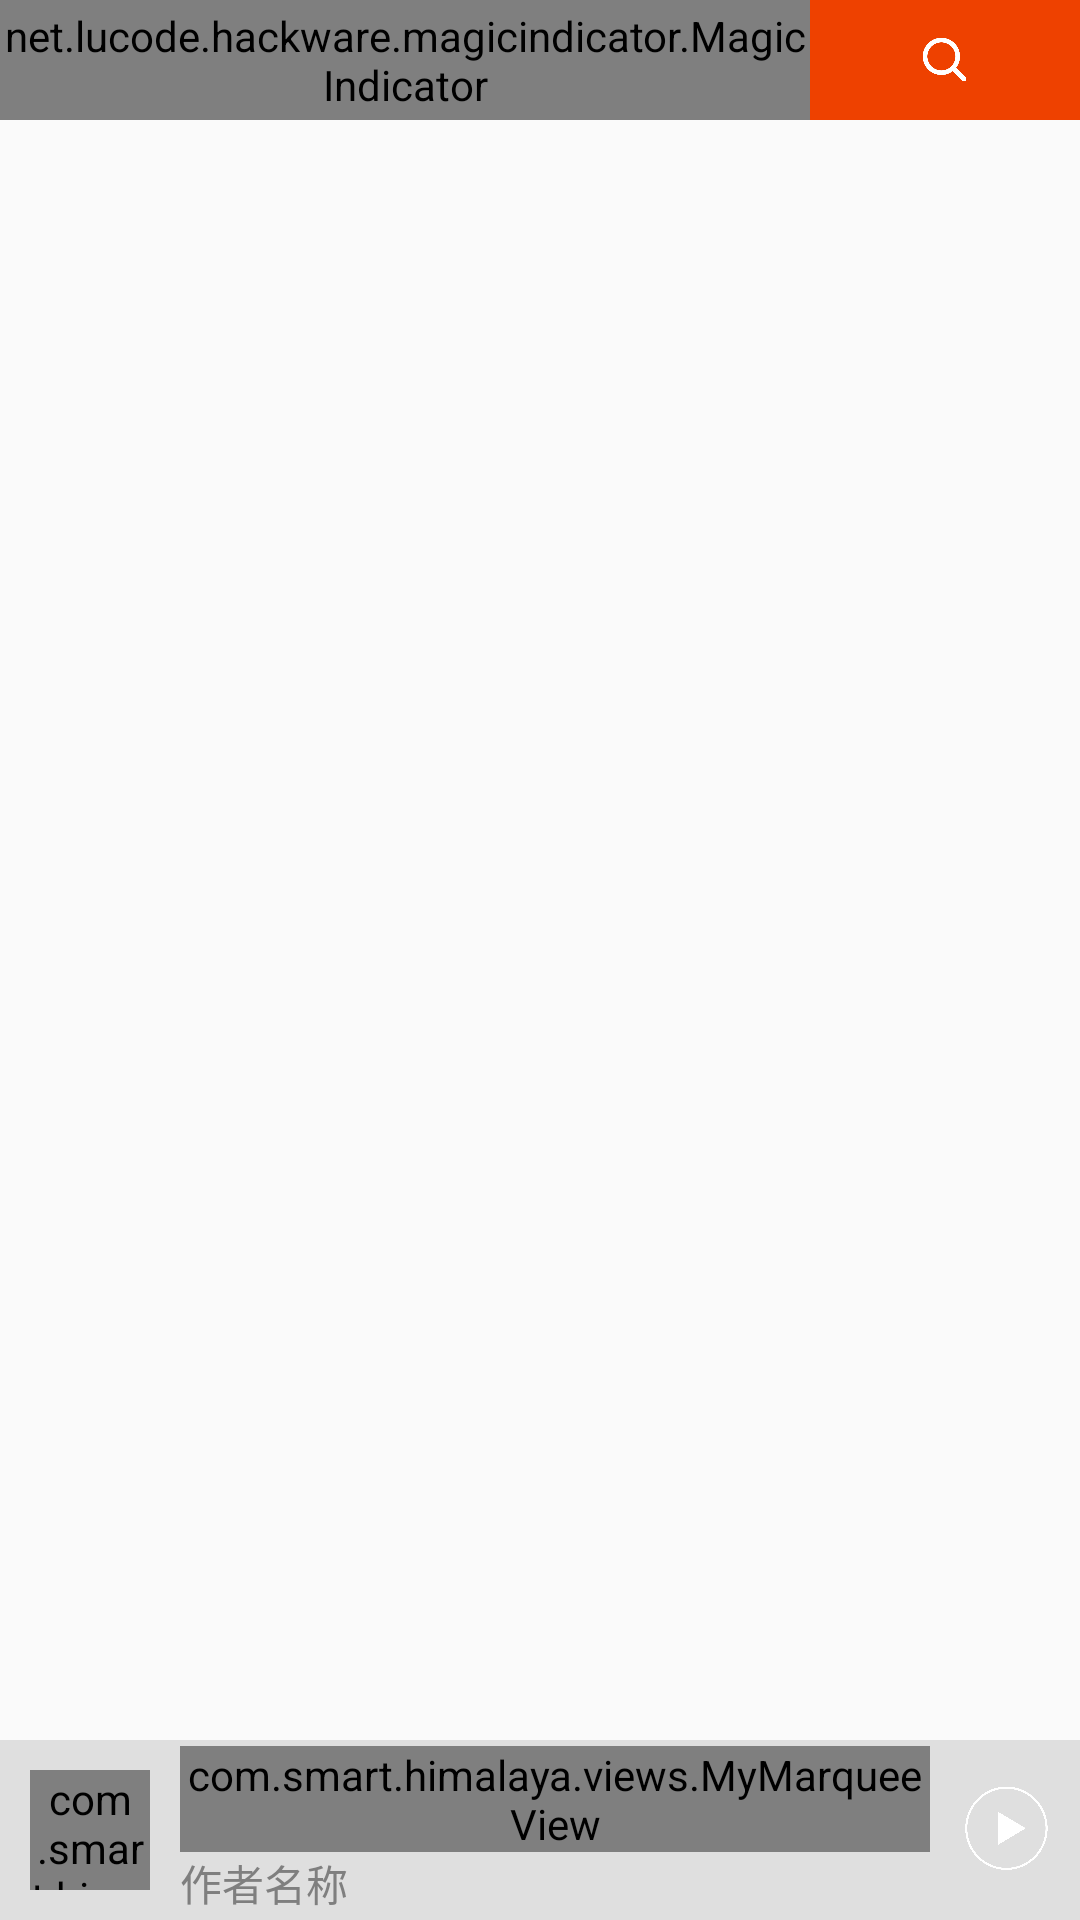

Produce the Android XML layout that renders to this screen, including the resource entries it uses.
<!-- AndroidManifest.xml: application theme AppTheme -->
<!-- res/layout/activity_main.xml -->
<?xml version="1.0" encoding="utf-8"?>
<RelativeLayout xmlns:android="http://schemas.android.com/apk/res/android"
    xmlns:tools="http://schemas.android.com/tools"
    android:layout_width="match_parent"
    android:layout_height="match_parent"
    android:orientation="vertical"
    tools:context=".MainActivity">

    <LinearLayout
        android:layout_width="match_parent"
        android:layout_height="40dp"
        android:background="@color/main_color"
        android:orientation="horizontal">

        <net.lucode.hackware.magicindicator.MagicIndicator
            android:id="@+id/main_indicator"
            android:layout_width="0dp"
            android:layout_height="match_parent"
            android:layout_weight="3" />

        <RelativeLayout
            android:layout_width="0dp"
            android:layout_height="match_parent"
            android:layout_weight="1">

            <ImageView
                android:layout_width="15dp"
                android:layout_height="15dp"
                android:layout_centerInParent="true"
                android:src="@mipmap/search_icon" />

        </RelativeLayout>

    </LinearLayout>

    <androidx.viewpager.widget.ViewPager
        android:id="@+id/content_pager"
        android:layout_width="match_parent"
        android:layout_height="wrap_content"
        android:layout_marginTop="40dp"
        android:layout_marginBottom="60dp"
        android:overScrollMode="never" />

    <LinearLayout
        android:id="@+id/main_play_control_item"
        android:layout_width="match_parent"
        android:layout_height="60dp"
        android:layout_alignParentBottom="true"
        android:background="#dfdfdf"
        android:gravity="center_vertical"
        android:orientation="horizontal">

        <com.smart.himalaya.views.RoundRectImageView
            android:id="@+id/main_track_cover"
            android:layout_width="40dp"
            android:layout_height="40dp"
            android:layout_marginLeft="10dp"
            android:src="@mipmap/logo" />

        <LinearLayout
            android:layout_width="0dp"
            android:layout_height="wrap_content"
            android:layout_marginLeft="10dp"
            android:layout_marginRight="10dp"
            android:layout_weight="1"
            android:orientation="vertical">

            <com.smart.himalaya.views.MyMarqueeView
                android:id="@+id/main_head_title"
                android:layout_width="wrap_content"
                android:layout_height="wrap_content"
                android:text="我是大标题"
                android:textColor="#444444"
                android:textSize="18sp" />

            <TextView
                android:id="@+id/main_sub_title"
                android:layout_width="wrap_content"
                android:layout_height="wrap_content"
                android:text="作者名称"
                android:textColor="#7f7f7f"
                android:textSize="14sp" />

        </LinearLayout>

        <ImageView
            android:id="@+id/main_play_control"
            android:layout_width="30dp"
            android:layout_height="30dp"
            android:layout_marginRight="10dp"
            android:src="@drawable/selector_player_play" />

    </LinearLayout>

</RelativeLayout>
<!-- resources referenced by this layout -->
<resources>
  <color name="main_color">#EE4100</color>
  <!-- drawable selector_player_play (drawable) -->
  <?xml version="1.0" encoding="utf-8"?>
  <selector xmlns:android="http://schemas.android.com/apk/res/android">
  
      <item android:drawable="@mipmap/play_press" android:state_pressed="true" />
  
      <item android:drawable="@mipmap/play_normal" android:state_pressed="false" />
  
  </selector>
  <!-- mipmap search_icon: png bitmap (mipmap-mdpi, 6385 bytes) -->
  <style name="AppTheme" parent="Theme.AppCompat.Light.NoActionBar">
          
          <item name="colorPrimary">@color/main_color</item>
          <item name="colorPrimaryDark">@color/main_color</item>
          <item name="colorAccent">@color/main_color</item>
      </style>
</resources>
